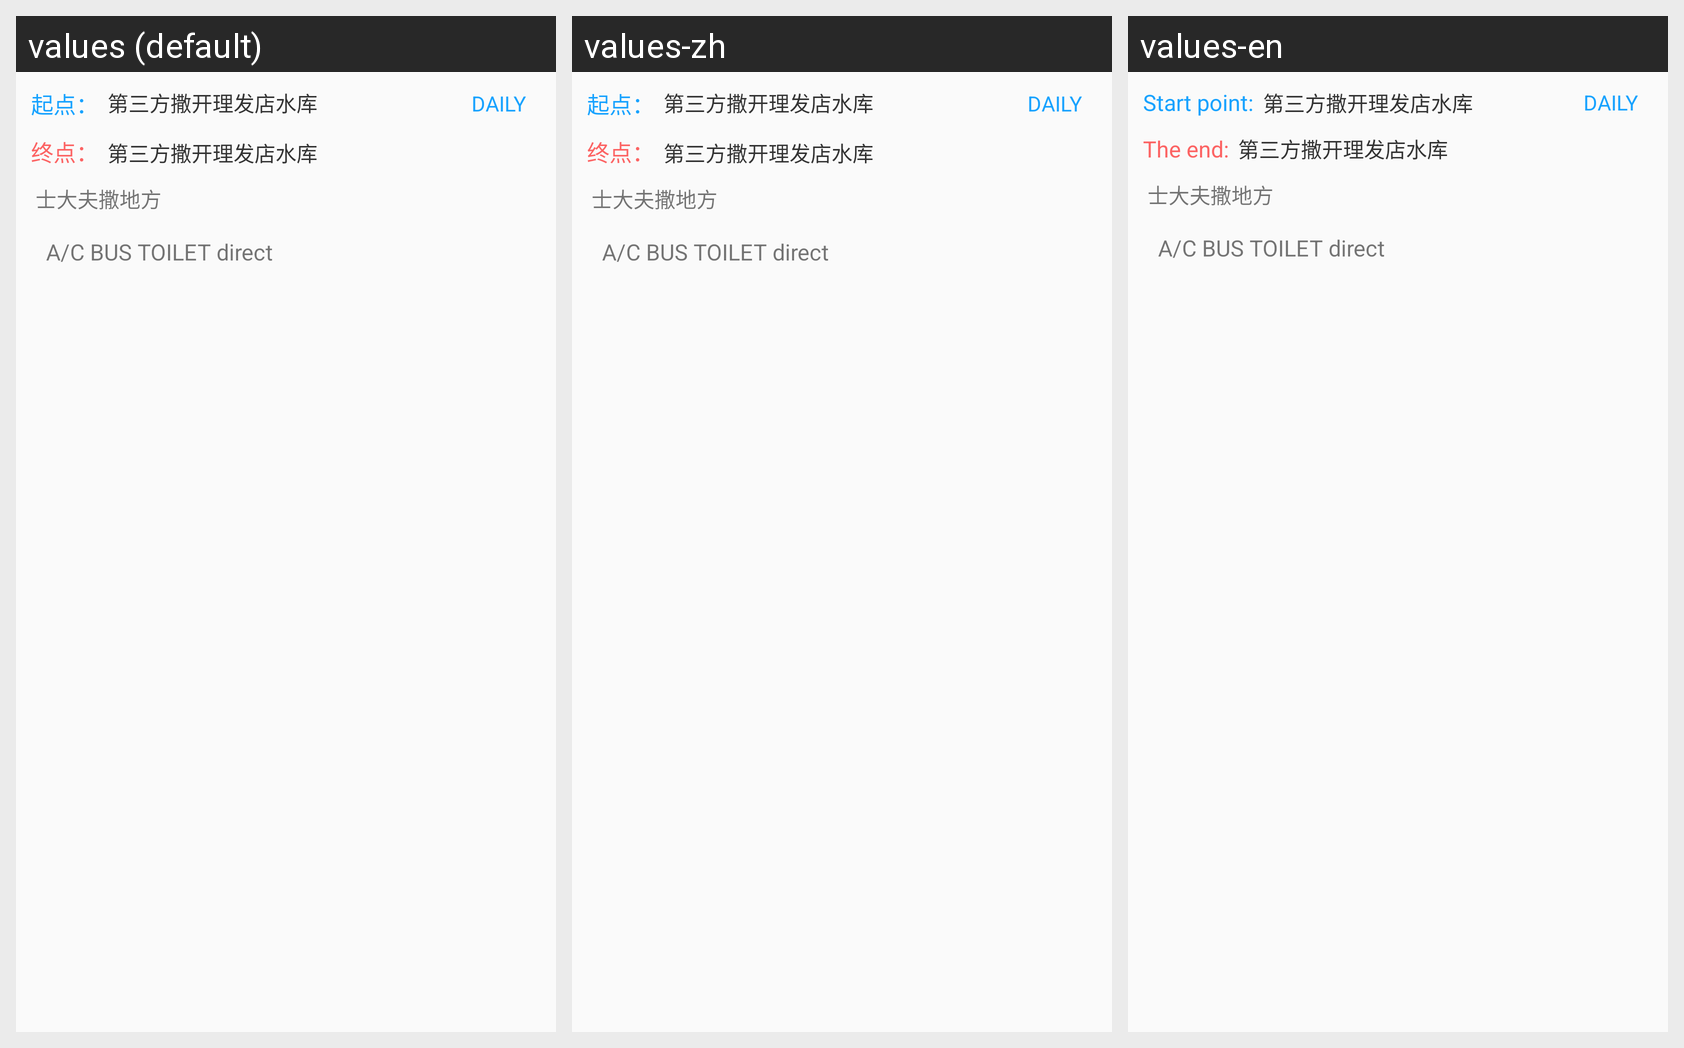

Translations of the strings shown on this Android screen, per locale in the grid:
Android screen res/layout/coachsmalllv_item.xml rendered under 3 locales, left to right: values (default), values-zh, values-en. Device: Nexus 5 (rendered at 1080×1920; each locale shown at half size, 540×960, under a caption strip naming it); theme ImageTranslucentTheme.
Strings drawn on this screen, with the default value and each locale's value (text and hints the layout hard-codes, and strings that could not be matched under every locale, appear in the picture but are not listed):

tv_startplace
  values: 起点：
  values-zh: 起点：
  values-en: Start point:

tv_endplace
  values: 终点：
  values-zh: 终点：
  values-en: The end:
